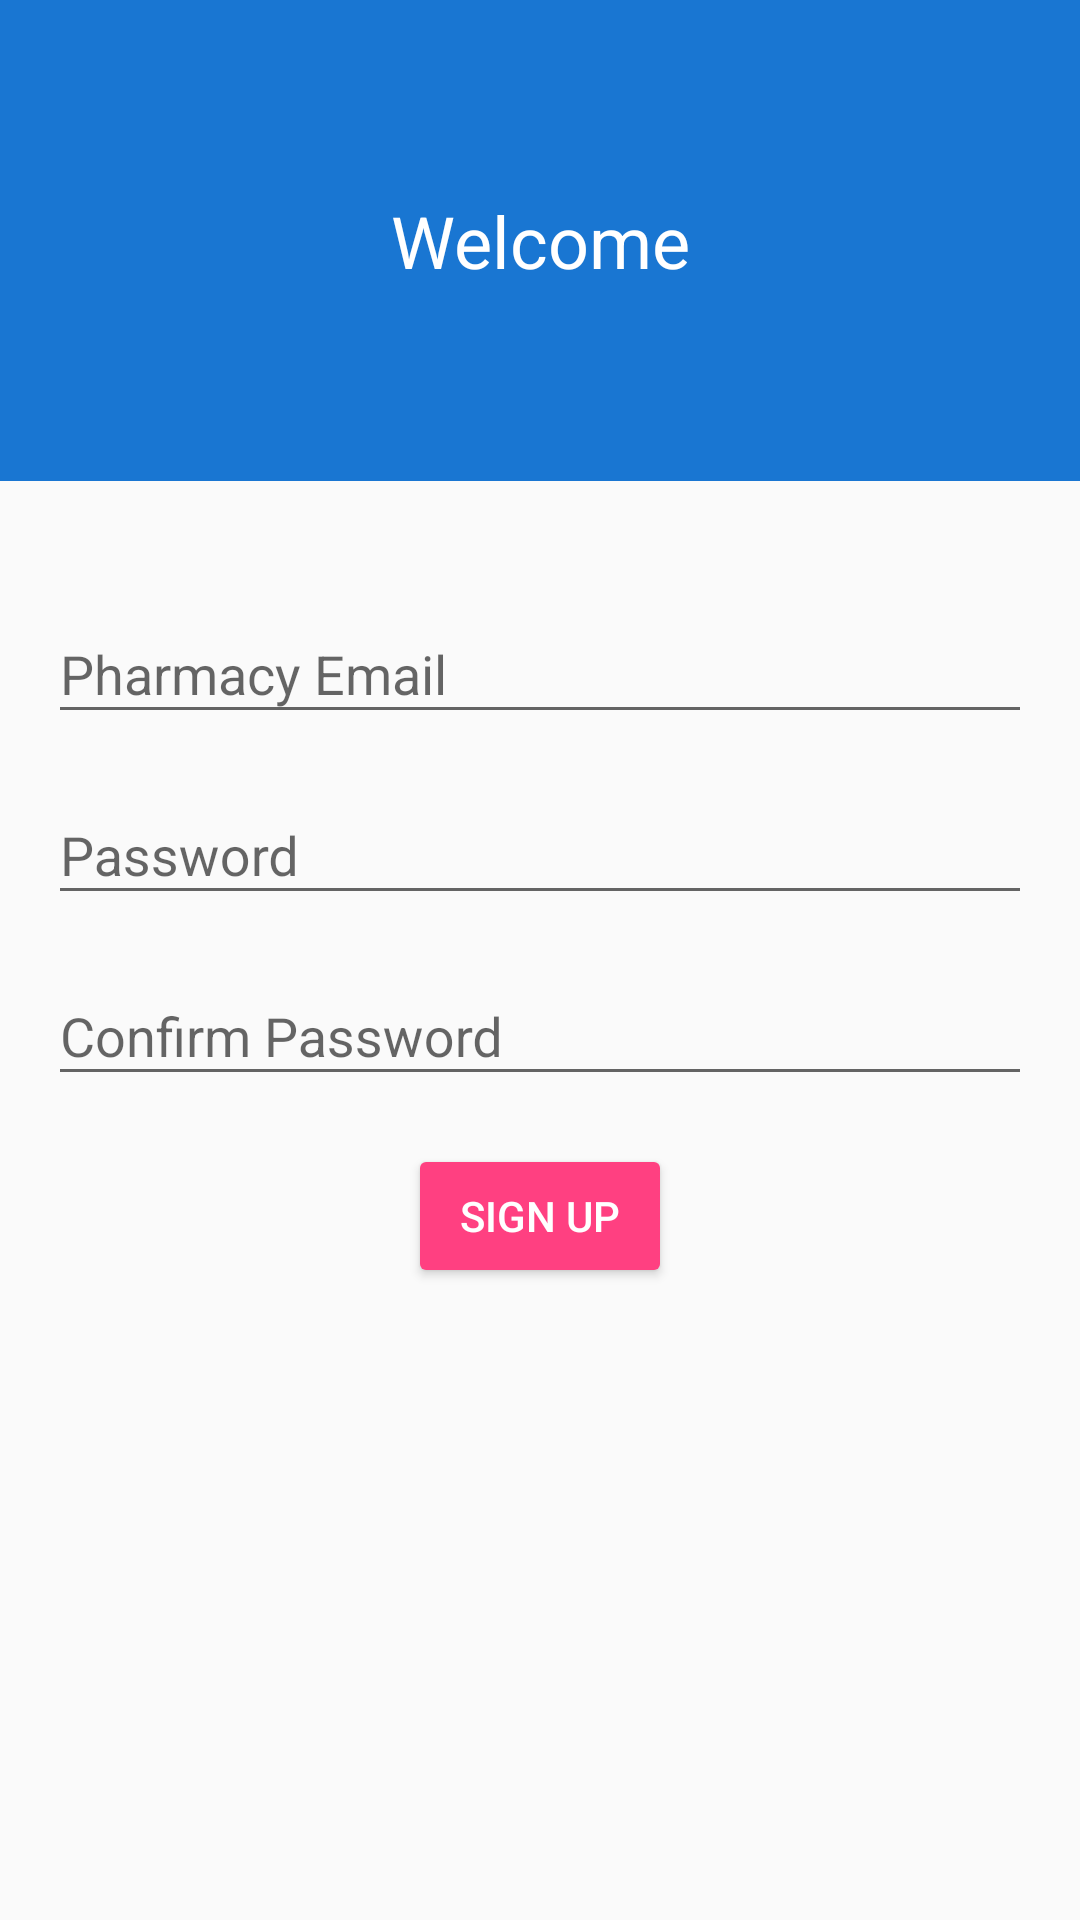

Here is an Android app screen rendered from its layout file. Give the layout XML and the strings, colors and styles it references.
<!-- AndroidManifest.xml: application theme AppTheme -->
<!-- res/layout/activity_register.xml -->
<?xml version="1.0" encoding="utf-8"?>
<android.support.constraint.ConstraintLayout xmlns:android="http://schemas.android.com/apk/res/android"
    xmlns:app="http://schemas.android.com/apk/res-auto"
    xmlns:tools="http://schemas.android.com/tools"
    android:layout_width="match_parent"
    android:layout_height="match_parent"
    tools:context=".Activities.RegisterActivity">

    <android.support.constraint.ConstraintLayout
        android:id="@+id/constraintLayout"
        android:layout_width="match_parent"
        android:layout_height="wrap_content"
        app:layout_constraintEnd_toEndOf="parent"
        android:background="@color/colorPrimary"
        app:layout_constraintStart_toStartOf="parent"
        app:layout_constraintTop_toTopOf="parent">

        <TextView
            android:id="@+id/textView4"
            android:layout_width="wrap_content"
            android:layout_height="wrap_content"
            android:layout_marginStart="8dp"
            android:layout_marginLeft="8dp"
            android:layout_marginTop="64dp"
            android:layout_marginEnd="8dp"
            android:layout_marginRight="8dp"
            android:layout_marginBottom="64dp"
            android:text="@string/register_welcome_text"
            android:textColor="@color/colorMainTextLight"
            android:textSize="24sp"
            app:fontFamily="@font/alike_angular"
            app:layout_constraintBottom_toBottomOf="parent"
            app:layout_constraintEnd_toEndOf="parent"
            app:layout_constraintStart_toStartOf="parent"
            app:layout_constraintTop_toTopOf="parent" />

    </android.support.constraint.ConstraintLayout>


    <android.support.design.widget.TextInputLayout
        android:id="@+id/register_email"
        android:layout_width="0dp"
        android:layout_height="wrap_content"
        android:layout_marginStart="16dp"
        android:layout_marginLeft="16dp"
        android:layout_marginTop="32dp"
        android:layout_marginEnd="16dp"
        android:layout_marginRight="16dp"
        app:layout_constraintEnd_toEndOf="parent"
        app:layout_constraintHorizontal_bias="0.0"
        app:layout_constraintStart_toStartOf="parent"
        app:layout_constraintTop_toBottomOf="@+id/constraintLayout">

        <android.support.design.widget.TextInputEditText
            android:layout_width="match_parent"
            android:layout_height="wrap_content"
            android:hint="@string/register_email_hint"
            android:inputType="textEmailAddress" />
    </android.support.design.widget.TextInputLayout>


    <android.support.design.widget.TextInputLayout
        android:id="@+id/register_password"
        android:layout_width="0dp"
        android:layout_height="wrap_content"
        android:layout_marginStart="16dp"
        android:layout_marginLeft="16dp"
        android:layout_marginTop="8dp"
        android:layout_marginEnd="16dp"
        android:layout_marginRight="16dp"
        app:layout_constraintEnd_toEndOf="parent"
        app:layout_constraintStart_toStartOf="parent"
        app:layout_constraintTop_toBottomOf="@+id/register_email">

        <android.support.design.widget.TextInputEditText
            android:layout_width="match_parent"
            android:layout_height="wrap_content"
            android:hint="@string/register_password_hint"
            android:inputType="textPassword" />
    </android.support.design.widget.TextInputLayout>

    <android.support.design.widget.TextInputLayout
        android:id="@+id/register_confirm_password"
        android:layout_width="0dp"
        android:layout_height="wrap_content"
        android:layout_marginStart="16dp"
        android:layout_marginLeft="16dp"
        android:layout_marginTop="8dp"
        android:layout_marginEnd="16dp"
        android:layout_marginRight="16dp"
        app:layout_constraintEnd_toEndOf="parent"
        app:layout_constraintStart_toStartOf="parent"
        app:layout_constraintTop_toBottomOf="@+id/register_password">

        <android.support.design.widget.TextInputEditText
            android:layout_width="match_parent"
            android:layout_height="wrap_content"
            android:hint="@string/register_password_confirm_hint"
            android:inputType="textPassword" />
    </android.support.design.widget.TextInputLayout>

    <Button
        android:id="@+id/register_signup_btn"
        android:layout_width="wrap_content"
        android:layout_height="wrap_content"
        android:layout_marginStart="8dp"
        android:layout_marginLeft="8dp"
        android:layout_marginTop="16dp"
        android:layout_marginEnd="8dp"
        android:layout_marginRight="8dp"
        android:backgroundTint="@color/colorAccent"
        android:textColor="@color/colorMainTextLight"
        android:text="@string/register_btn"
        app:layout_constraintEnd_toEndOf="parent"
        app:layout_constraintStart_toStartOf="parent"
        app:layout_constraintTop_toBottomOf="@+id/register_confirm_password" />
</android.support.constraint.ConstraintLayout>
<!-- resources referenced by this layout -->
<resources>
  <color name="colorAccent">#FF4081</color>
  <color name="colorMainTextLight">#FFFFFF</color>
  <color name="colorPrimary">#1976D2</color>
  <string name="register_btn">Sign Up</string>
  <string name="register_email_hint">Pharmacy Email</string>
  <string name="register_password_confirm_hint">Confirm Password</string>
  <string name="register_password_hint">Password</string>
  <string name="register_welcome_text">Welcome</string>
  <style name="AppTheme" parent="Theme.AppCompat.Light.NoActionBar">
          
          <item name="colorPrimary">@color/colorPrimary</item>
          <item name="colorPrimaryDark">@color/colorPrimaryDark</item>
          <item name="colorAccent">@color/colorAccent</item>
      </style>
  <color name="colorPrimaryDark">#303F9F</color>
</resources>
